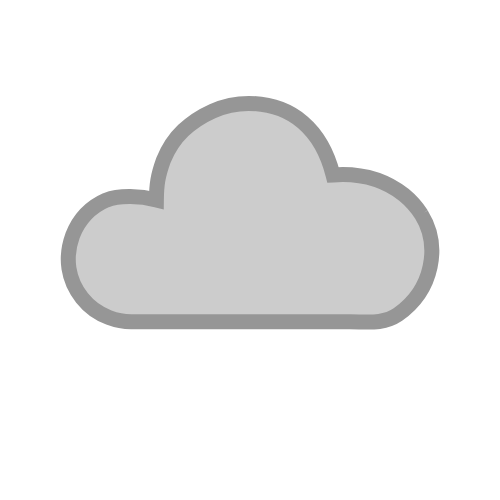
t = 0.00 s
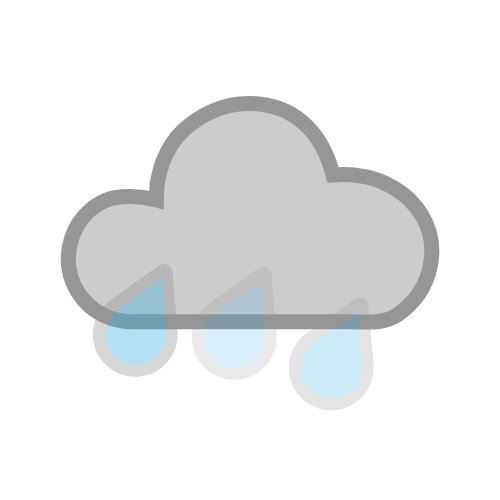
t = 0.38 s
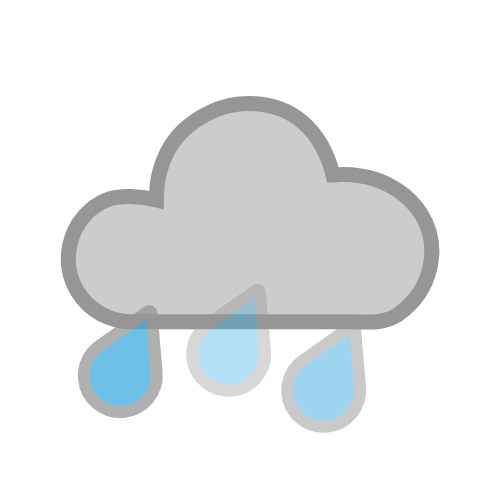
t = 0.75 s
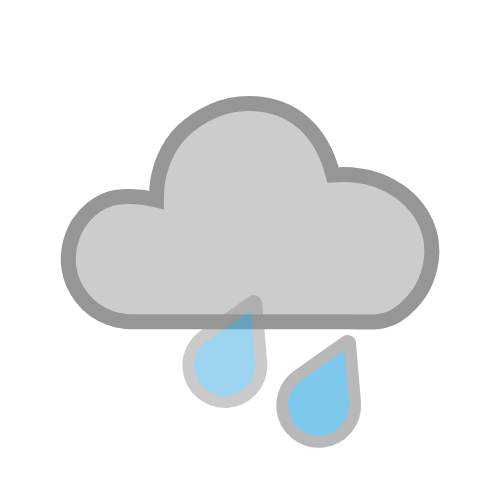
t = 1.00 s
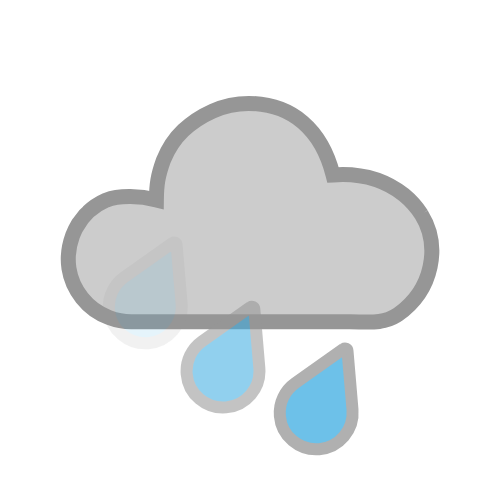
t = 1.13 s
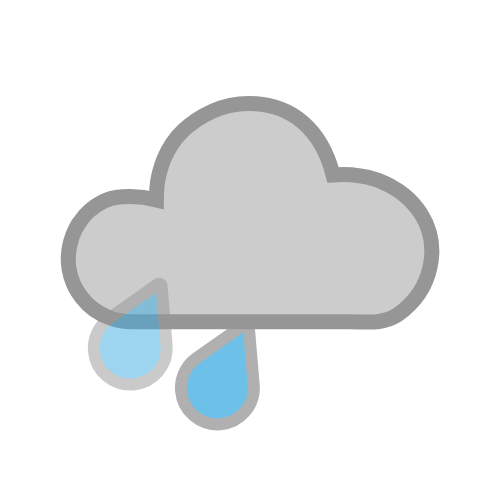
t = 1.50 s

The animated SVG that drew these frames (rendered in a browser with its animation timeline set to each time). Animation: 6 SMIL elements (animate=3,animateTransform=3); one cycle of 2.00 s, repeats indefinitely.

<?xml version="1.0" encoding="UTF-8" standalone="no"?>
<svg id="svg2" xmlns:rdf="http://www.w3.org/1999/02/22-rdf-syntax-ns#" xmlns="http://www.w3.org/2000/svg" height="500" width="500" version="1.1" xmlns:cc="http://creativecommons.org/ns#" xmlns:dc="http://purl.org/dc/elements/1.1/">
 <metadata id="metadata7">
  <rdf:RDF>
   <cc:Work rdf:about="">
    <dc:format>image/svg+xml</dc:format>
    <dc:type rdf:resource="http://purl.org/dc/dcmitype/StillImage"/>
    <dc:title/>
   </cc:Work>
  </rdf:RDF>
 </metadata>
 <path id="path4-4" style="stroke:#969696;stroke-dasharray:none;stroke-miterlimit:4;stroke-width:15;fill:#cccccc;" d="m421.36,214.37c-4.673-7.3171-10.457-13.808-17.361-19.5-24.12-19.04-49.93-21.53-70.97-19.97-11.53-45.22-40.79-71.03-84.37-71.48-12.59,0-24.57,2.5382-35.941,7.6146s-21.219,11.574-29.545,19.493c-8.3254,7.9192-14.924,17.869-19.798,29.849-5.4868,15.355-6.8295,23.692-7.0055,39.545-15.682-3.9634-37.045-4.9672-50.256,0.30459-15.839,6.9039-27.006,18.681-33.504,35.332-4.0611,11.168-5.2795,22.133-3.655,32.896,1.6244,10.762,5.9902,20.61,13.097,29.545,7.107,8.9345,16.042,15.432,26.803,19.493,7.5132,2.8428,14.924,4.2642,22.235,4.2642h218.69c17.463,0,33.504,2.7385,48.125-7.2113,35.583-25.102,42.547-69.324,23.453-100.18z" horiz-adv-x="1205.1" unicode="" glyph-name="cloud-6"/>
 <path id="path4" style="stroke-dasharray:none;stroke:#969696;stroke-width:11.99155712;stroke-miterlimit:4;fill:#3dade2;" d="m207.6,259.21-48.322,34.125c-10.211,7.1853-16.444,19.537-15.313,32.839,1.6508,20.05,19.322,34.914,39.372,33.263,20.05-1.6509,34.914-19.322,33.263-39.372l-5.017-58.997c-0.14954-1.9622-2.287-2.959-3.9835-1.8575z" horiz-adv-x="1000" unicode="" glyph-name="weather">
  <animateTransform id="anim1" from="-30 -30" repeatCount="indefinite" attributeName="transform" to="-70 80" attributeType="xml" dur="1s" type="translate"/>
  <animate id="anim2" from="0" repeatCount="indefinite" attributeName="opacity" to="1" dur="1s"/>
 </path>
 <path id="path4800" style="stroke-dasharray:none;stroke:#969696;stroke-width:11.99155712;stroke-miterlimit:4;fill:#3dade2;" d="m267.21,346.53-48.322,34.125c-10.211,7.1853-16.444,19.537-15.313,32.839,1.6508,20.05,19.322,34.914,39.372,33.263,20.05-1.6509,34.914-19.322,33.263-39.372l-5.017-58.997c-0.14954-1.9622-2.287-2.959-3.9835-1.8575z" horiz-adv-x="1000" unicode="" glyph-name="weather">
  <animateTransform id="anim3" from="0 -90" repeatCount="indefinite" attributeName="transform" to="-30 0" attributeType="xml" dur="2s" type="translate"/>
  <animate id="anim4" from="0" repeatCount="indefinite" attributeName="opacity" to="1" dur="2s"/>
 </path>
 <path id="path9411" style="stroke-dasharray:none;stroke:#969696;stroke-width:11.99155712;stroke-miterlimit:4;fill:#3dade2;" d="m366,311.47-48.322,34.125c-10.211,7.1853-16.444,19.537-15.313,32.839,1.6508,20.05,19.322,34.914,39.372,33.263,20.05-1.6509,34.914-19.322,33.263-39.372l-5.017-58.997c-0.14954-1.9622-2.287-2.959-3.9835-1.8575z" horiz-adv-x="1000" unicode="" glyph-name="weather">
  <animateTransform id="anim5" from="0 -30" repeatCount="indefinite" attributeName="transform" to="-30 60" attributeType="xml" dur="1.5s" type="translate"/>
  <animate id="anim5" from="0" repeatCount="indefinite" attributeName="opacity" to="1" dur="1.5s"/>
 </path>
</svg>
